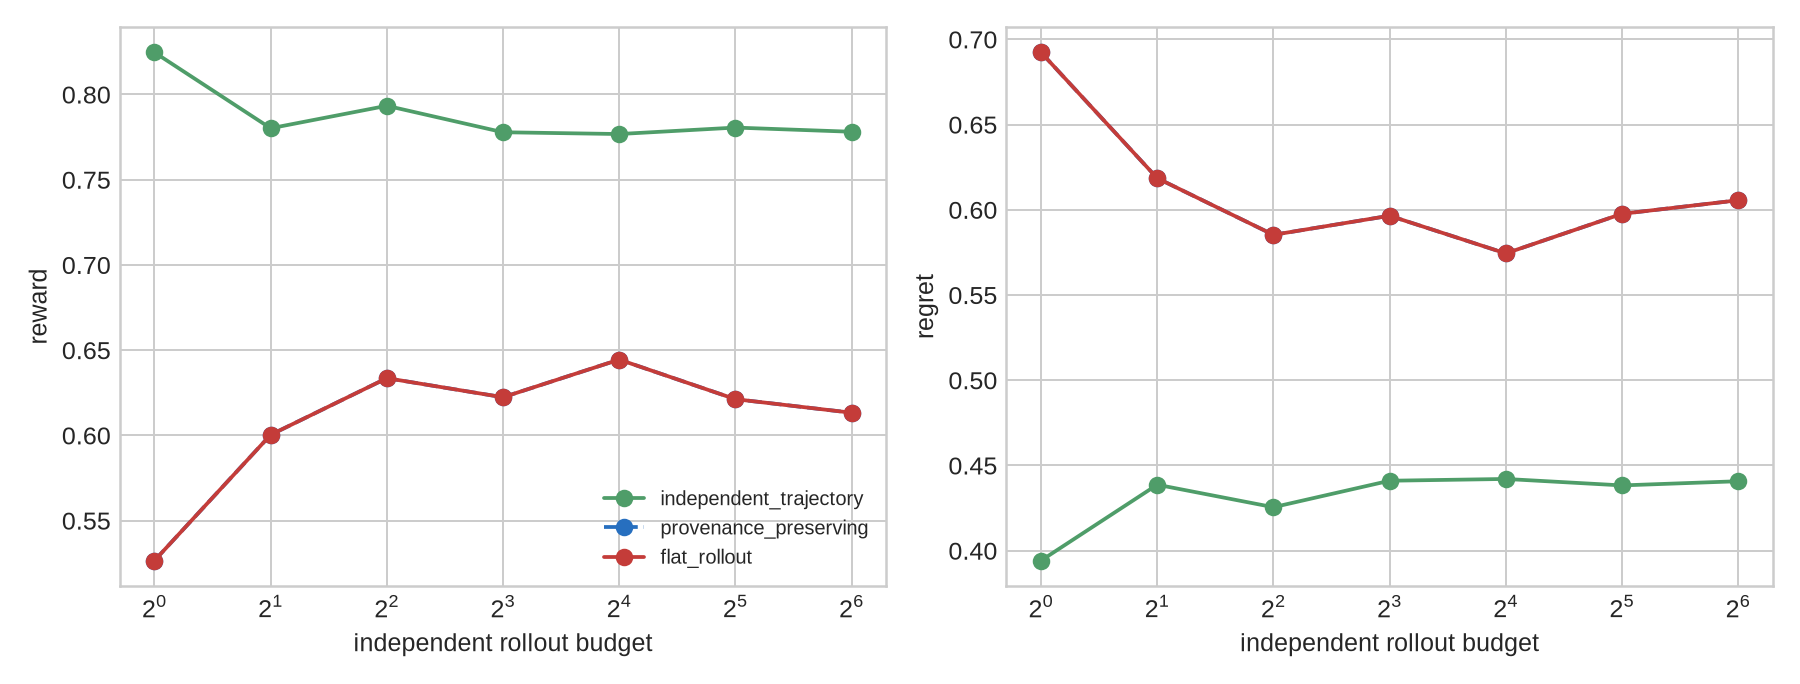

The file beside this chart, header and first rows:
budget, method, n, reward, regret, action_correct, root_confidence
1, flat_rollout, 78, 0.5265, 0.6923, 0.4359, 0.5095
1, independent_trajectory, 78, 0.8247, 0.3942, 0.4872, 0.5095
1, mean_pooling, 78, 0.8247, 0.3942, 0.4872, 0.5095
1, provenance_preserving, 78, 0.5265, 0.6923, 0.4359, 0.5095
2, flat_rollout, 78, 0.6003, 0.6185, 0.4872, 0.5095
2, independent_trajectory, 78, 0.7802, 0.4387, 0.4487, 0.5095
2, mean_pooling, 78, 0.7802, 0.4387, 0.4487, 0.5095
2, provenance_preserving, 78, 0.6003, 0.6185, 0.4872, 0.5095
4, flat_rollout, 78, 0.6335, 0.5853, 0.4872, 0.5095
4, independent_trajectory, 78, 0.7933, 0.4255, 0.4487, 0.5095
4, mean_pooling, 78, 0.7933, 0.4255, 0.4487, 0.5095
4, provenance_preserving, 78, 0.6335, 0.5853, 0.4872, 0.5095
8, flat_rollout, 78, 0.6223, 0.5965, 0.4872, 0.5095
8, independent_trajectory, 78, 0.7778, 0.441, 0.4231, 0.5095
8, mean_pooling, 78, 0.7778, 0.441, 0.4231, 0.5095
8, provenance_preserving, 78, 0.6223, 0.5965, 0.4872, 0.5095
16, flat_rollout, 78, 0.6444, 0.5744, 0.5, 0.5095
16, independent_trajectory, 78, 0.7768, 0.442, 0.4231, 0.5095
16, mean_pooling, 78, 0.7768, 0.442, 0.4231, 0.5095
16, provenance_preserving, 78, 0.6444, 0.5744, 0.5, 0.5095
32, flat_rollout, 78, 0.6212, 0.5976, 0.4744, 0.5095
32, independent_trajectory, 78, 0.7806, 0.4383, 0.4231, 0.5095
32, mean_pooling, 78, 0.7806, 0.4383, 0.4231, 0.5095
32, provenance_preserving, 78, 0.6212, 0.5976, 0.4744, 0.5095
64, flat_rollout, 78, 0.6133, 0.6056, 0.4615, 0.5095
64, independent_trajectory, 78, 0.7781, 0.4407, 0.4231, 0.5095
64, mean_pooling, 78, 0.7781, 0.4407, 0.4231, 0.5095
64, provenance_preserving, 78, 0.6133, 0.6056, 0.4615, 0.5095
